Image classification data set "classification" (AyushChandekar/DeepLearning_Assignments on GitHub). Class labels (12): big bus, big truck, bus large, bus small, car, mid truck, small bus, small truck, truck large, truck medium, truck small, truck extra large.

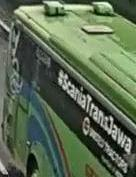
Label: big bus

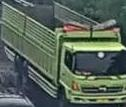
Label: mid truck

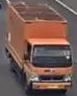
Label: truck small

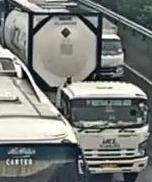
Label: truck extra large

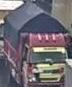
Label: small truck

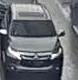
Label: car
